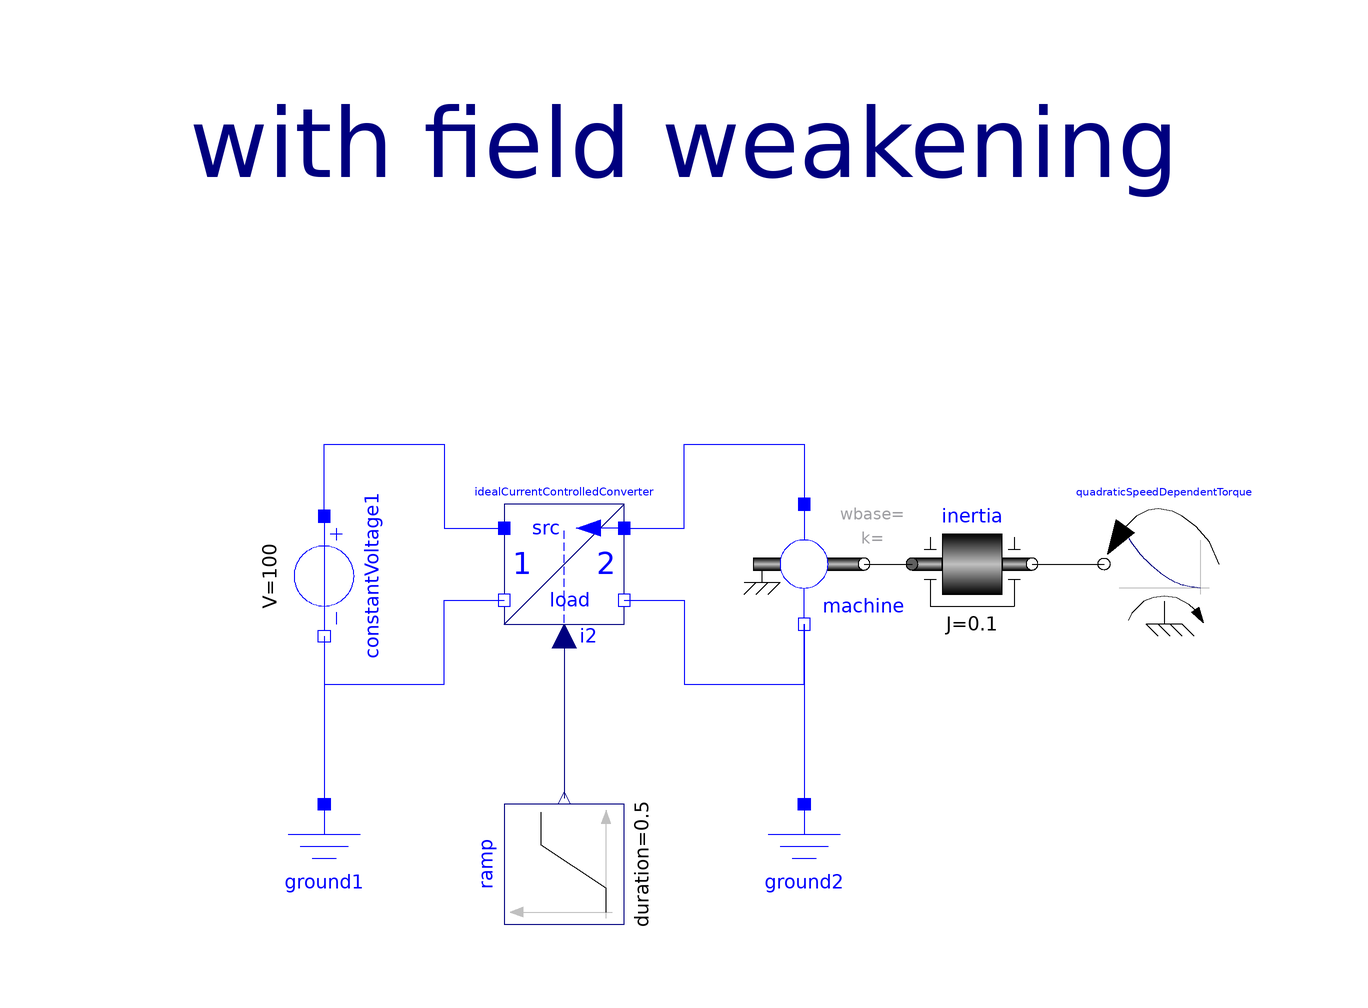

Above is the diagram view of the following Modelica model: its components placed by their Placement annotations and its connect equations drawn as lines.

model IdealCurrentControlledMachine2
  "Tests ideal machine with field weakening"
  extends Modelica.Icons.Example;
  Components.Electrical.IdealCurrentControlledConverter idealCurrentControlledConverter annotation(Placement(transformation(extent = {{-30, -10}, {-10, 10}})));
  Modelica.Electrical.Analog.Sources.ConstantVoltage constantVoltage1(V = 100) annotation(Placement(transformation(extent = {{-10, -10}, {10, 10}}, rotation = 270, origin = {-60, -2})));
  Modelica.Electrical.Analog.Basic.Ground ground1 annotation(Placement(transformation(extent = {{-70, -60}, {-50, -40}})));
  Modelica.Electrical.Analog.Basic.Ground ground2 annotation(Placement(transformation(extent = {{10, -60}, {30, -40}})));
  Modelica.Blocks.Sources.Ramp ramp(duration = 0.5, offset = 0, startTime = 0, height = -10) annotation(Placement(transformation(extent = {{-10, -10}, {10, 10}}, rotation = 90, origin = {-20, -50})));
  Components.Machines.IdealCurrentFedMachine machine(kBase=1, wBase=100)
    annotation (Placement(transformation(extent={{10,-10},{30,10}})));
  Modelica.Mechanics.Rotational.Sources.QuadraticSpeedDependentTorque quadraticSpeedDependentTorque(TorqueDirection = false, w_nominal = 200, tau_nominal = -5) annotation(Placement(transformation(extent = {{90, -10}, {70, 10}})));
  Modelica.Mechanics.Rotational.Components.Inertia inertia(J = 0.1) annotation(Placement(transformation(extent = {{38, -10}, {58, 10}})));
equation
  connect(constantVoltage1.p, idealCurrentControlledConverter.dc_p1) annotation(Line(points = {{-60, 8}, {-60, 20}, {-40, 20}, {-40, 6}, {-30, 6}}, color = {0, 0, 255}, smooth = Smooth.None));
  connect(constantVoltage1.n, idealCurrentControlledConverter.dc_n1) annotation(Line(points = {{-60, -12}, {-60, -20}, {-40, -20}, {-40, -6}, {-30, -6}}, color = {0, 0, 255}, smooth = Smooth.None));
  connect(constantVoltage1.n, ground1.p) annotation(Line(points = {{-60, -12}, {-60, -40}}, color = {0, 0, 255}, smooth = Smooth.None));
  connect(idealCurrentControlledConverter.i2, ramp.y) annotation(Line(points = {{-20, -12}, {-20, -39}}, color = {0, 0, 127}, smooth = Smooth.None));
  connect(idealCurrentControlledConverter.dc_p2, machine.p) annotation(Line(points = {{-10, 6}, {0, 6}, {0, 20}, {20, 20}, {20, 10}}, color = {0, 0, 255}, smooth = Smooth.None));
  connect(idealCurrentControlledConverter.dc_n2, machine.n) annotation(Line(points = {{-10, -6}, {0, -6}, {0, -20}, {20, -20}, {20, -10}}, color = {0, 0, 255}, smooth = Smooth.None));
  connect(machine.n, ground2.p) annotation(Line(points = {{20, -10}, {20, -40}}, color = {0, 0, 255}, smooth = Smooth.None));
  connect(machine.flange, inertia.flange_a) annotation(Line(points = {{30, 0}, {38, 0}}, color = {0, 0, 0}, smooth = Smooth.None));
  connect(inertia.flange_b, quadraticSpeedDependentTorque.flange) annotation(Line(points = {{58, 0}, {70, 0}}, color = {0, 0, 0}, smooth = Smooth.None));
  annotation(Diagram(coordinateSystem(preserveAspectRatio = false, extent = {{-100, -100}, {100, 100}}), graphics={  Text(extent = {{-100, 80}, {100, 60}}, lineColor = {0, 0, 127}, textString = "with field weakening")}), experiment(StopTime = 10));
end IdealCurrentControlledMachine2;